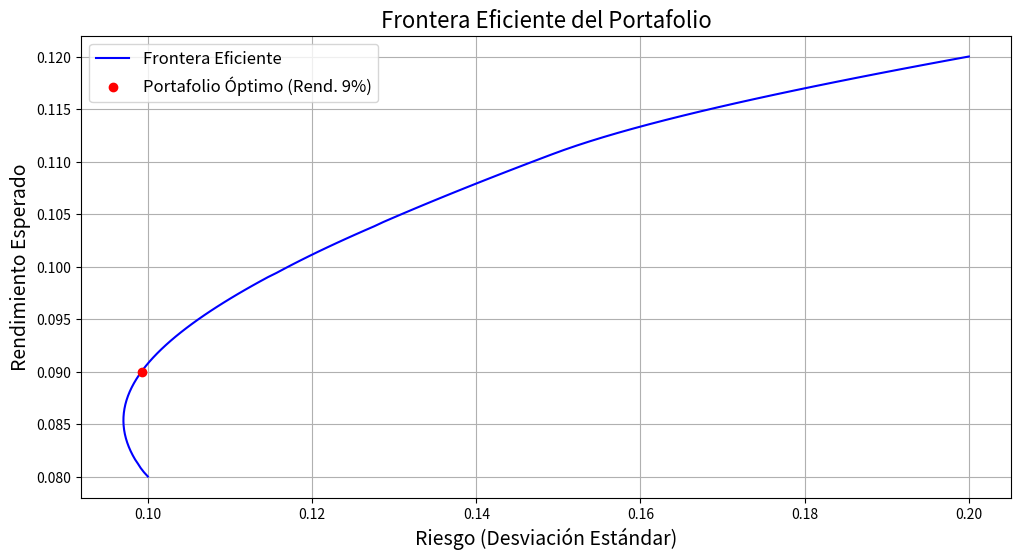

Write the Python code that produced this figure.
import numpy as np
import matplotlib.pyplot as plt
from scipy.optimize import minimize

# Datos del problema
rendimientos = np.array([0.10, 0.08, 0.12])  # Rendimientos esperados de A, B, C
desviaciones = np.array([0.15, 0.10, 0.20])  # Desviaciones estándar de A, B, C
correlacion = np.array([
    [1.0, 0.5, 0.4],
    [0.5, 1.0, 0.3],
    [0.4, 0.3, 1.0]
])  # Matriz de correlación

# Matriz de covarianza
covarianza = np.outer(desviaciones, desviaciones) * correlacion

# Función objetivo: minimizar el riesgo (varianza)
def riesgo_portafolio(pesos):
    return np.dot(pesos.T, np.dot(covarianza, pesos))  # Varianza del portafolio

# Restricciones
def rendimiento_objetivo(pesos):
    return np.dot(pesos, rendimientos) - 0.09  # Rendimiento objetivo del 9%

def suma_pesos(pesos):
    return np.sum(pesos) - 1  # Pesos suman 1

# Restricciones y límites
restricciones = ({'type': 'eq', 'fun': suma_pesos},
                 {'type': 'eq', 'fun': rendimiento_objetivo})
limites = [(0, 1) for _ in range(3)]  # Pesos no negativos

# Optimización
pesos_iniciales = np.array([1/3, 1/3, 1/3])  # Pesos iniciales iguales
resultado = minimize(riesgo_portafolio, pesos_iniciales, constraints=restricciones, bounds=limites)

pesos_optimos = resultado.x
riesgo_optimo = np.sqrt(resultado.fun)  # Riesgo mínimo (desviación estándar)

# Generar la frontera eficiente
rendimientos_objetivo = np.linspace(0.08, 0.12, 100)
riesgos = []

for r_obj in rendimientos_objetivo:
    restricciones = ({'type': 'eq', 'fun': suma_pesos},
                     {'type': 'eq', 'fun': lambda pesos: np.dot(pesos, rendimientos) - r_obj})
    resultado = minimize(riesgo_portafolio, pesos_iniciales, constraints=restricciones, bounds=limites)
    riesgos.append(np.sqrt(resultado.fun))

# Gráfica de la frontera eficiente
plt.figure(figsize=(12, 6))
plt.plot(riesgos, rendimientos_objetivo, label='Frontera Eficiente', color='blue')
plt.scatter(riesgo_optimo, 0.09, color='red', label='Portafolio Óptimo (Rend. 9%)', zorder=5)
plt.title('Frontera Eficiente del Portafolio', fontsize=16)
plt.xlabel('Riesgo (Desviación Estándar)', fontsize=14)
plt.ylabel('Rendimiento Esperado', fontsize=14)
plt.legend(fontsize=12)
plt.grid(True)
plt.show()

pesos_optimos, riesgo_optimo